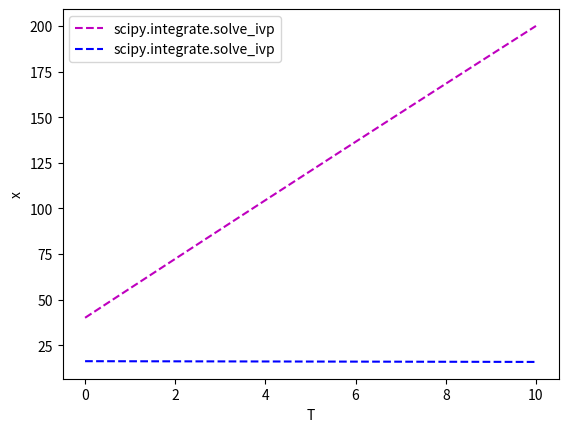
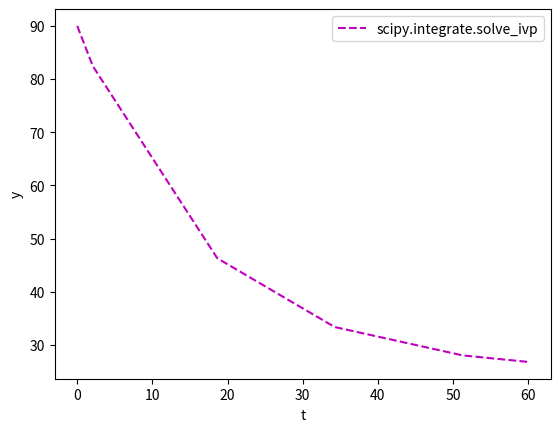
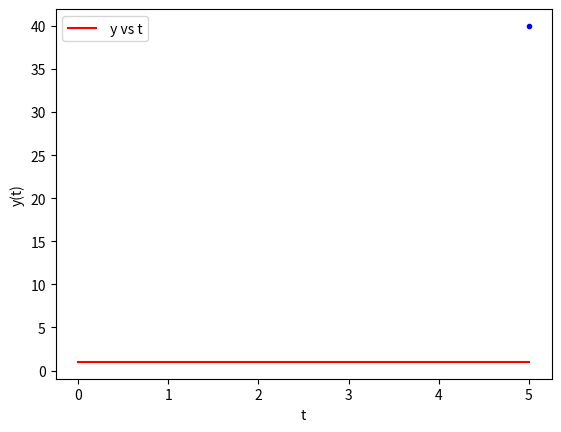
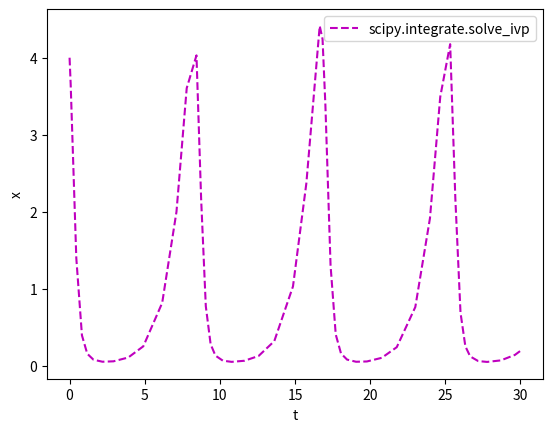
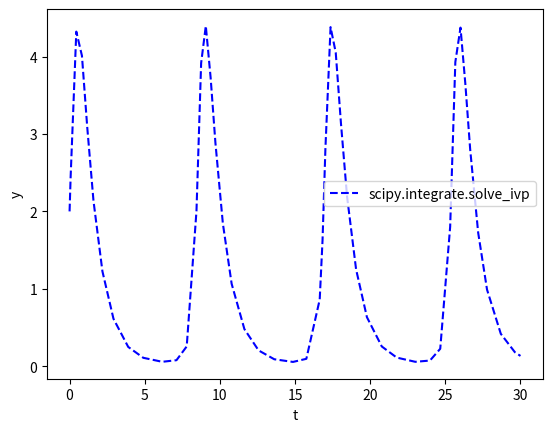
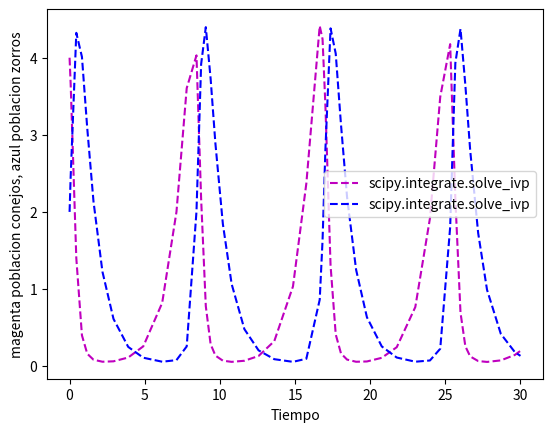
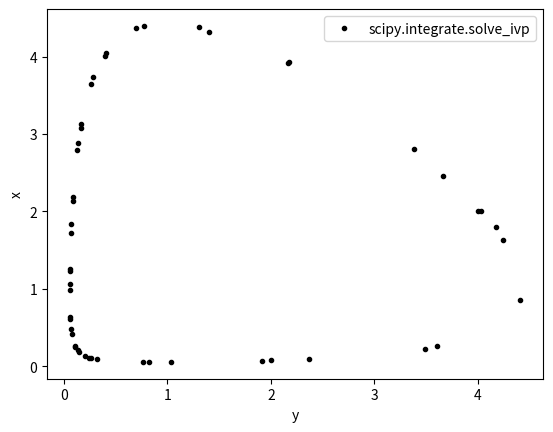

Reproduce these figures in Python, in order.
# -*- coding: utf-8 -*-
"""examen_parcial_4_1.ipynb

Automatically generated by Colaboratory.

Original file is located at
    https://colab.research.google.com/drive/14efIiSD9LlBwbCRR_vxUkPFaZ9QooJLb

##Manuela Montoya Gonzalez

# Examen parcial 4  $\color{red}{\text{(10p max)}}$ (Equaciones diferenciales)
* Antes de enviar el archivo, $\textbf{reiniciar y ejecutar el kernel}$ y ver que el archivo se compila sin errores
* enviar el archivo jupyter sin anexos antes de las 10.20am del 30.09.2022 a mi dirección de correo electrónico: michal.hemmerling@udea.edu.co

## Ejercicio 1. $\color{red}{\text{(3p)}}$ Equaciones diferenciales - problema de valor de limite (boundary value problem).

Transporte de calor en un objeto puede ser escrito usando segunda orden equacion diferencial:
$$\frac{d^2T}{dx^2}=0.01T-0.2$$
a) Usando `scipy.integrate.solve_bvp` resolver este equacion diferencial cumpliendo siguientes condiciones de limite:

T(x=0)=40  
T(x=10)=200

b) Hace grafico de T(x) vs x (con etiquietas y legend)
"""

from scipy.integrate import solve_bvp
import numpy as np
import matplotlib.pyplot as plt

#Condiciones iniciales
tinii = 40
tfinn = 200
xinii = 0
xfinn = 10

#Definimos la funcion
def fun(x, y):
  return np.vstack((y[1], np.full_like(x, 0.01*y[1] - 0.2)))

def fun1(yini,yfin):
  return np.array([yini[0] - tinii,yfin[0] - tfinn])

x01 = np.linspace(xinii,xfinn,101)
y01 = np.zeros((2,x01.size))

solu = solve_bvp(fun,fun1,x01,y01)

print(type(solu))
print(solu.x)
print(solu.y[0])
print(solu.y[1])
if solu.success == True:
  print('excelente,la integracion termino con exito')

#punto b) plot x vs t
#Graficamos
fig,ax = plt.subplots(1,1)
print(solu.message)
ax.plot(solu.x,solu.y[0],'--m',label = 'scipy.integrate.solve_ivp')
ax.plot(solu.x,solu.y[1],'--b',label = 'scipy.integrate.solve_ivp')
ax.set_xlabel('T')
ax.set_ylabel('x')
ax.legend()

"""## Ejercicio 2.  $\color{red}{\text{(4p)}}$ Ecuaciones diferenciales - problema de valor inicial (initial value problem).

La ley de Newton del enfriamiento tiene forma de ecuación diferencial

$$\frac{dy}{dt}=k(y-T_{amb}) $$


donde:
* y es la temperatura actual de un objeto
* t es tiempo
* k es un valor constante de enfriamiento
* $T_{amb}$ es la temperatura del ambiente

Digamos que una taza de café tiene una temperatura inicial de 90 centígrados y la temperatura ambiente es de 25 centígrados.

a) usando `scipy.integrate.solve_ivp` resolver ecuación diferencial:

* para el rango t: t=[0:60], [minutos] (use 100 puntos)
* asumir k=-0.06

b) Hace grafico de $y(t)$ vs $t$ (con leyenda)
* si le gusta tomar café cuando está a más de 70 grados, ¿cuál es el tiempo máximo que puede esperar antes de beber el café (puede obtener índices usando `np.argwhere` para obtener un rango de temperatura más preciso)
"""

#Punto a)
from scipy.integrate import solve_ivp
import matplotlib.pyplot as plt
import numpy as np

#creamos nuestra funcion
def newton(t,y):
  return k*(y - T)

#Definimos nuestras condiciones iniciales
t_span = (0.0,60.0)
y0 = [90.0]
k = -0.06
T = 25.0

#solucionamos 
sol = solve_ivp(newton,t_span,y0)
print(type(sol))
print(sol.t)
print(sol.y[0])
if sol.success == True:
  print('excelente,la integracion termino con exito')

#Punto b)
#Graficamos
fig,ax = plt.subplots(1,1)
print(sol.message)
ax.plot(sol.t,sol.y[0],'--m',label = 'scipy.integrate.solve_ivp')
ax.set_xlabel('t')
ax.set_ylabel('y')
ax.legend()

"""## Ejercicio 3.  $\color{red}{\text{(3p)}}$ Equaciones diferenciales - problema de valor de limite (boundary value problem).

Los organizadores de un espectáculo de fuegos artificiales quieren que los fuegos exploten a 40 metros sobre el suelo 5 segundos después del lanzamiento. Encuentra la velocidad inicial del cohete. 

a) usar ecuacion diferencial segunda orden:

$$\frac{d^2y}{dt^2}= −g $$

donde $y$ es altitud de cohete y,   

b) hacer plot $y(t)$ vs $t$

"""

from scipy.integrate import solve_bvp
import numpy as np
import matplotlib.pyplot as plt

#partimos de un sistema en reposo así que y(0) = 0, y nuestro otro yo es y(5) = 40 dado por el problema
def derivs(t,y):
    dydt=np.zeros((y.shape))
    dydt[0]=y[0]
    dydt[1]=-9.81
    return dydt

#decimos que ya y yb comienzan en 0
def bc(ya,yb):
    residuals=np.array([0.0,0.0])
    residuals[0]=ya[0] - 0.0
    residuals[1]=yb[0] - 40.0
    print(ya[1])
    return residuals

#valor de nuestro intervalo para el eje x [0,5]
t_steps = 100
t = np.linspace(0,5,t_steps)
y = np.zeros((2,t_steps))
y = np.ones((2,t_steps))
print(y.shape)
sol = solve_bvp(derivs, bc, t, y)

#Graficamos
fig, ax=plt.subplots(1,1)
ax.plot(sol.x, sol.y[0],'-r',label=' y vs t')
ax.plot(5,40,'.b')
ax.set_xlabel('t')
ax.set_ylabel('y(t)')
ax.legend()
print(-5/4)
print(sol.y[0][-1])

"""## Ejercicio 4 Ecuaciones diferenciales acopladas - problema de valor inicial `scipy.integrate.solve_ivp` $\color{red}{\text{(10p)}}$ o `otros metodos`  $\color{red}{\text{(7p)}}$

Las ecuaciones de Lotka-Volterra, también conocidas como ecuaciones depredador-presa, son un par de ecuaciones de primer orden, no lineales, ecuaciones diferenciales utilizadas con frecuencia para describir la dinámica de los sistemas biológicos en los que interactúan dos especies, uno como depredador y el otro como presa. Las poblaciones cambian a través del tiempo de acuerdo con el par de ecuaciones.

$$\frac{dx}{dt}=x(\color{red}{\alpha}-\color{red}{\beta} y)$$
$$\frac{dy}{dt}=-y(\color{red}{\gamma}-\color{red}{\delta} x)$$

Esa ecuación describiría la evolución de la población de conejos y zorros (condiciones perfectas)

* x - numbero de conejos  
* y - numbero de zorros

* $\color{red}{\alpha, \beta, \gamma, \delta }$ son parámetros que describen la interacción de las dos especies

* $\frac{dx}{dt}, \frac{dy}{dt}$ representan las tasas de crecimiento de las dos poblaciones a lo largo del tiempo

* $t$ es tiempo

![](https://raw.githubusercontent.com/mhemmg/ComputationalNumericalMethods/master/extras/additional_materials/examen_parcial_IV/rabbits_foxes.png)

a) solucionar los ecuaciones diferenciales usando `scipy.integrate.solve_ivp` o `scipy.integrate.odeint`
asumir: 
* $\alpha, \beta, \gamma, \delta = 1$
* $x_{ini}=4$
* $y_{ini}=2$
* $t=0:30$ (unidades arbitrarias, asumir meses)

b) hacer plot $x$ vs. $t$ , $y$ vs. $t$   
c) hacer plot $x vs y$  
d) comentar sobre los dos plots
"""

import numpy as np
from scipy.integrate import solve_ivp
import matplotlib.pyplot as plt

#Escribimos la funcion
#creamos un vector dydx que contenga x,y
def depredadorpresa(t,y):
    dydx = np.array([0.0,
                     0.0])
    
    dydx[0] = y[0]*(a - B*y[1])
    dydx[1] = -y[1]*(r - d*y[0])
    return dydx

#Tenemos en cuenta las condiciones iniciales y x0 = 4, y0 = 2 contenidos en un nuevo y0
a = 1.0
B = 1.0
r = 1.0
d = 1.0

t0 = 0.0
y0 = np.array([4.0,
               2.0])

#t0 = 0.0 y tfinal = 30 dados por el problema
t_span=(t0,30.0)

#usamos solve_ivp
soli = solve_ivp(depredadorpresa, t_span, y0)
print(type(soli))
print(soli.t)
print(soli.y[0])
if soli.success == True:
  print('excelente,la integracion termino con exito')

#punto b) plot x vs t
#Graficamos
fig,ax = plt.subplots(1,1)
print(soli.message)
ax.plot(soli.t,soli.y[0],'--m',label = 'scipy.integrate.solve_ivp')
ax.set_xlabel('t')
ax.set_ylabel('x')
ax.legend()

#punto b) plot y vs t
#Graficamos
fig,ax = plt.subplots(1,1)
print(soli.message)
ax.plot(soli.t,soli.y[1],'--b',label = 'scipy.integrate.solve_ivp')
ax.set_xlabel('t')
ax.set_ylabel('y')
ax.legend()

fig,ax = plt.subplots(1,1)
ax.plot(soli.t,soli.y[0],'--m',label = 'scipy.integrate.solve_ivp')
ax.plot(soli.t,soli.y[1],'--b',label = 'scipy.integrate.solve_ivp')
ax.set_xlabel('Tiempo')
ax.set_ylabel('magenta poblacion conejos, azul poblacion zorros')
ax.legend()

"""pundo d)

Notamos que cuando la población de zorros es máxima, la población de conejos alcanza su mínimo. Y cuando la población de conejos es máxima la de zorros es mínima.

Son Inversamente Proporcionales.
"""

#punto c) plot x vs y
#Graficamos
fig,ax = plt.subplots(1,1)
print(soli.message)
ax.plot(soli.y[0],soli.y[1],'.k',label = 'scipy.integrate.solve_ivp')
ax.set_xlabel('y')
ax.set_ylabel('x')
ax.legend()

"""la grafica de conejos vs zorros tiene un comportamiento ciclico, ambas especies dependen una de la otra. """